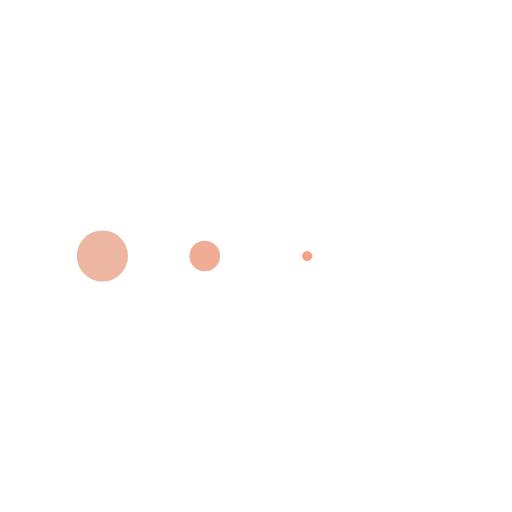
t = 0.00 s
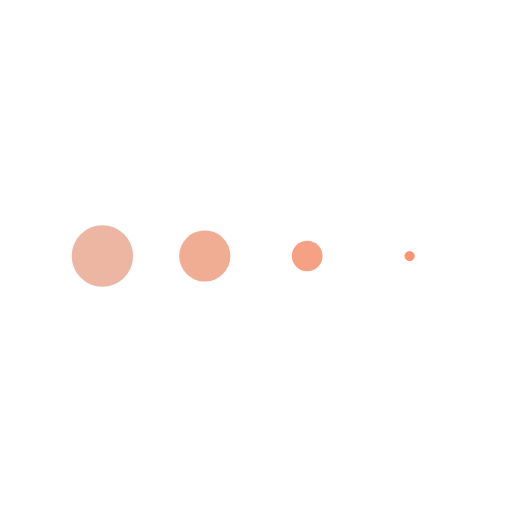
t = 0.13 s
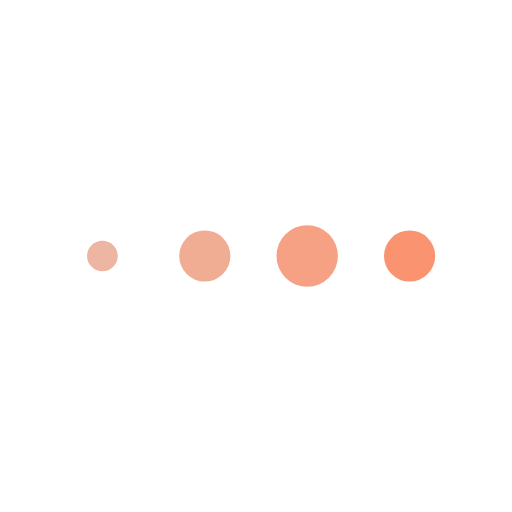
t = 0.38 s
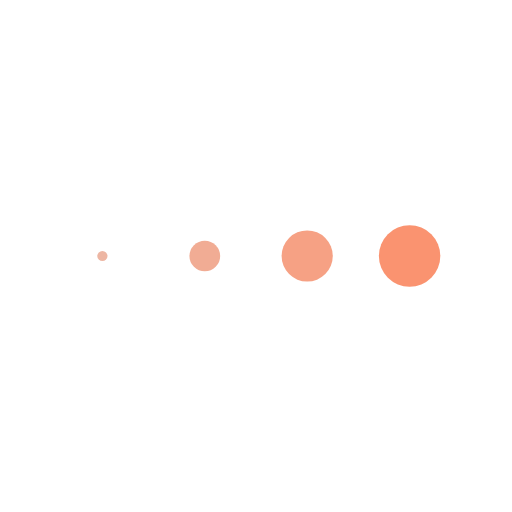
t = 0.50 s
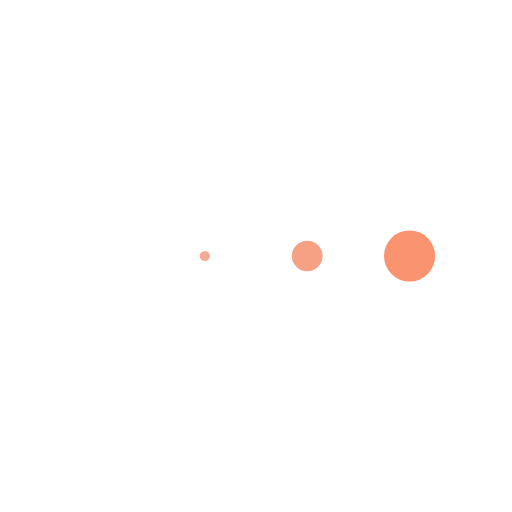
t = 0.63 s
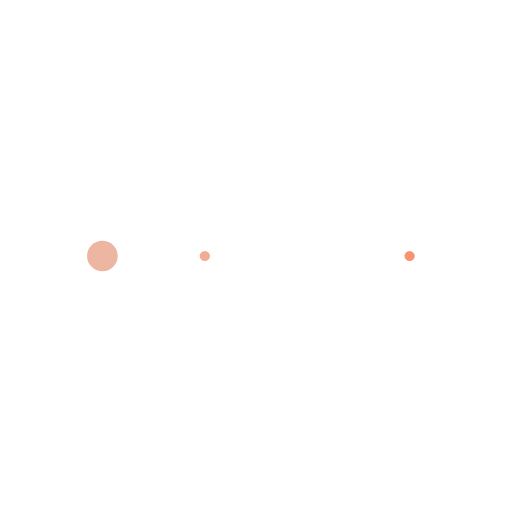
t = 0.88 s

The animated SVG that drew these frames (rendered in a browser with its animation timeline set to each time). Animation: 4 SMIL elements (animateTransform=4); one cycle of 1.00 s, repeats indefinitely.

<?xml version="1.0" encoding="utf-8"?>
<svg xmlns="http://www.w3.org/2000/svg" xmlns:xlink="http://www.w3.org/1999/xlink" style="margin: auto; background: rgba(255, 255, 255, 0); display: block; shape-rendering: auto;" width="100px" height="100px" viewBox="0 0 100 100" preserveAspectRatio="xMidYMid">
<g transform="translate(20 50)">
<circle cx="0" cy="0" r="6" fill="#edb6a3">
  <animateTransform attributeName="transform" type="scale" begin="-0.375s" calcMode="spline" keySplines="0.3 0 0.7 1;0.3 0 0.7 1" values="0;1;0" keyTimes="0;0.5;1" dur="1s" repeatCount="indefinite"></animateTransform>
</circle>
</g><g transform="translate(40 50)">
<circle cx="0" cy="0" r="6" fill="#f1ac94">
  <animateTransform attributeName="transform" type="scale" begin="-0.25s" calcMode="spline" keySplines="0.3 0 0.7 1;0.3 0 0.7 1" values="0;1;0" keyTimes="0;0.5;1" dur="1s" repeatCount="indefinite"></animateTransform>
</circle>
</g><g transform="translate(60 50)">
<circle cx="0" cy="0" r="6" fill="#f6a184">
  <animateTransform attributeName="transform" type="scale" begin="-0.125s" calcMode="spline" keySplines="0.3 0 0.7 1;0.3 0 0.7 1" values="0;1;0" keyTimes="0;0.5;1" dur="1s" repeatCount="indefinite"></animateTransform>
</circle>
</g><g transform="translate(80 50)">
<circle cx="0" cy="0" r="6" fill="#fa9370">
  <animateTransform attributeName="transform" type="scale" begin="0s" calcMode="spline" keySplines="0.3 0 0.7 1;0.3 0 0.7 1" values="0;1;0" keyTimes="0;0.5;1" dur="1s" repeatCount="indefinite"></animateTransform>
</circle>
</g>
<!-- [ldio] generated by https://loading.io/ --></svg>